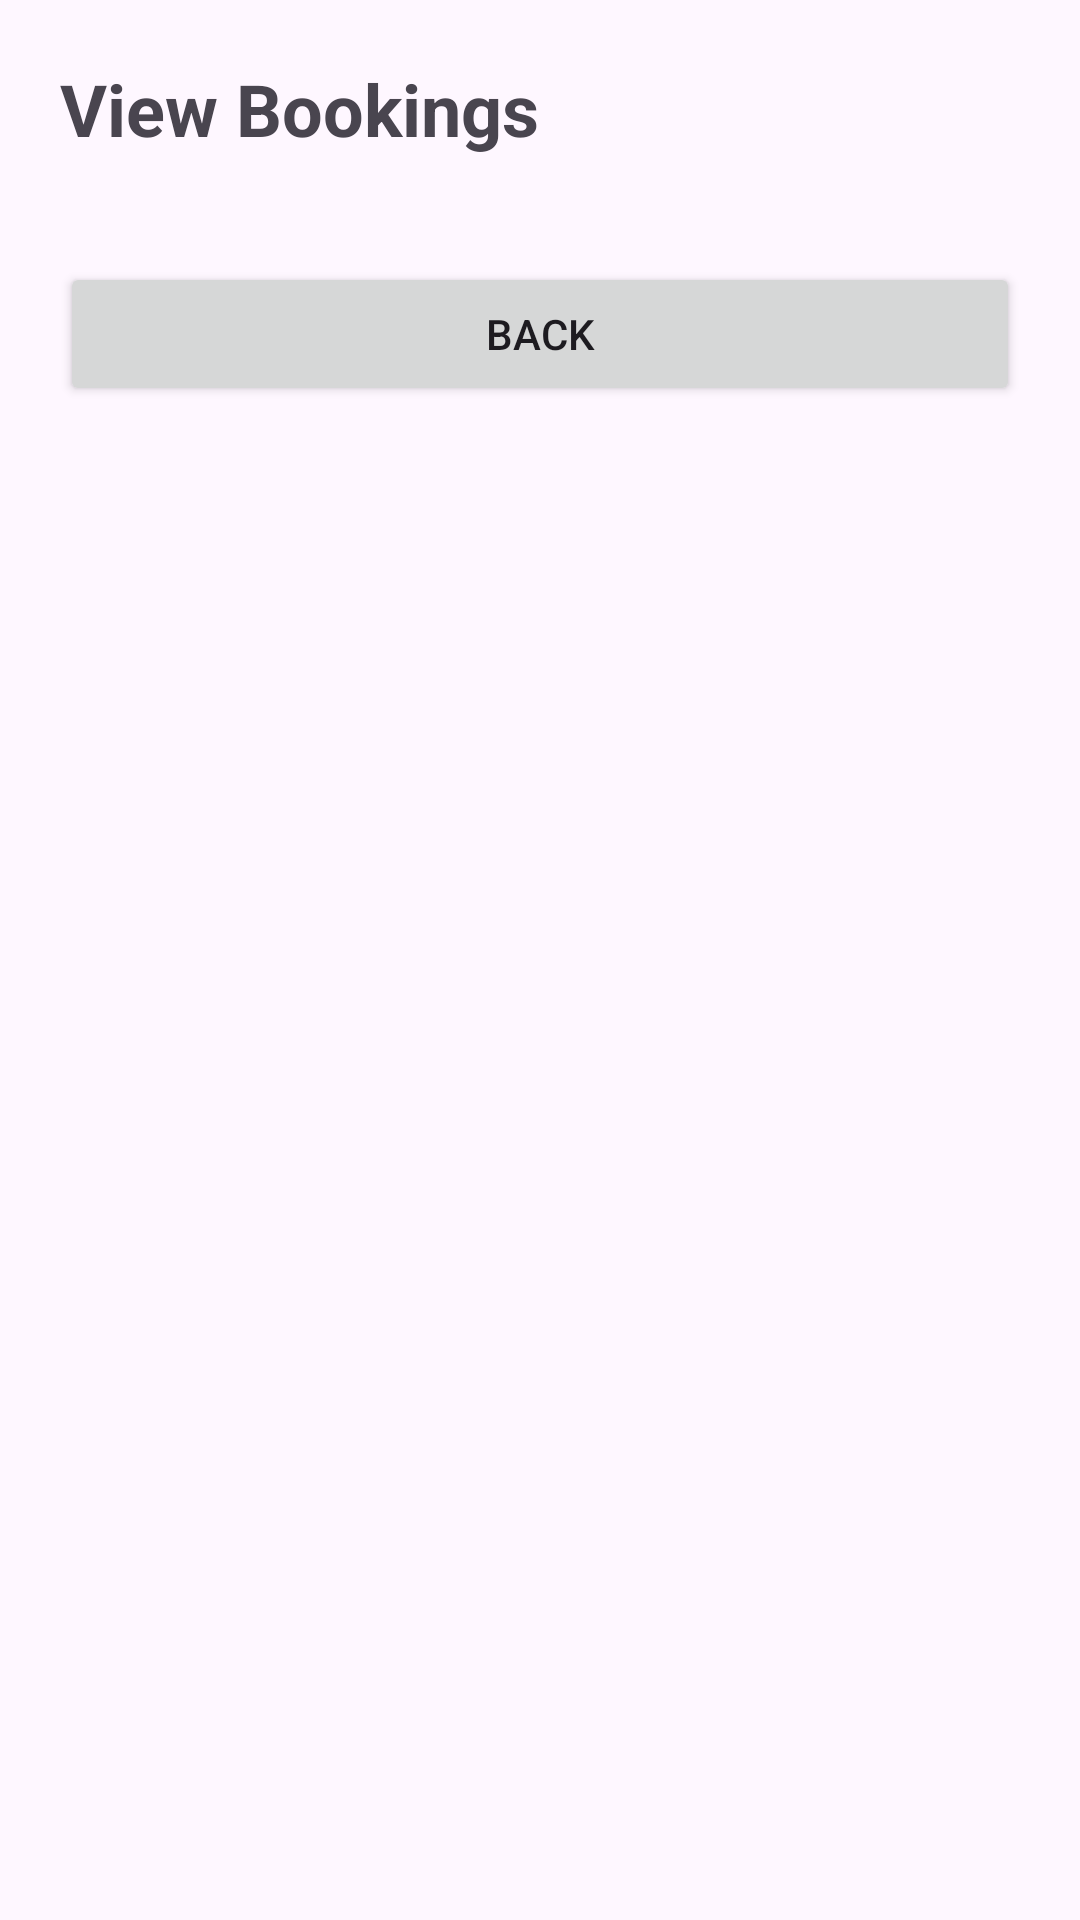

This screen was rendered from an Android layout file. Write that file and the resources it references.
<!-- AndroidManifest.xml: application theme Theme.IMOB301Asssignment -->
<!-- res/layout/activity_view_bookings.xml -->
<?xml version="1.0" encoding="utf-8"?>
<LinearLayout xmlns:android="http://schemas.android.com/apk/res/android"
    xmlns:app="http://schemas.android.com/apk/res-auto"
    xmlns:tools="http://schemas.android.com/tools"
    android:id="@+id/main"
    android:layout_width="match_parent"
    android:layout_height="match_parent"
    tools:context=".ViewBookingsActivity"
    android:orientation="vertical"
    android:padding="20dp">

    <TextView
        android:layout_width="wrap_content"
        android:layout_height="wrap_content"
        android:text="View Bookings"
        android:textSize="24sp"
        android:textStyle="bold"
        android:layout_marginBottom="20dp" />

    <ListView
        android:id="@+id/listViewBookings"
        android:layout_width="match_parent"
        android:layout_height="wrap_content" />

    <Button
        android:id="@+id/btnBack"
        android:layout_width="match_parent"
        android:layout_height="wrap_content"
        android:text="Back"
        android:layout_marginTop="15dp"/>

</LinearLayout>
<!-- resources referenced by this layout -->
<resources>
  <style name="Theme.IMOB301Asssignment" parent="Base.Theme.IMOB301Asssignment" />
  <style name="Base.Theme.IMOB301Asssignment" parent="Theme.Material3.DayNight.NoActionBar">
          
          
      </style>
</resources>
